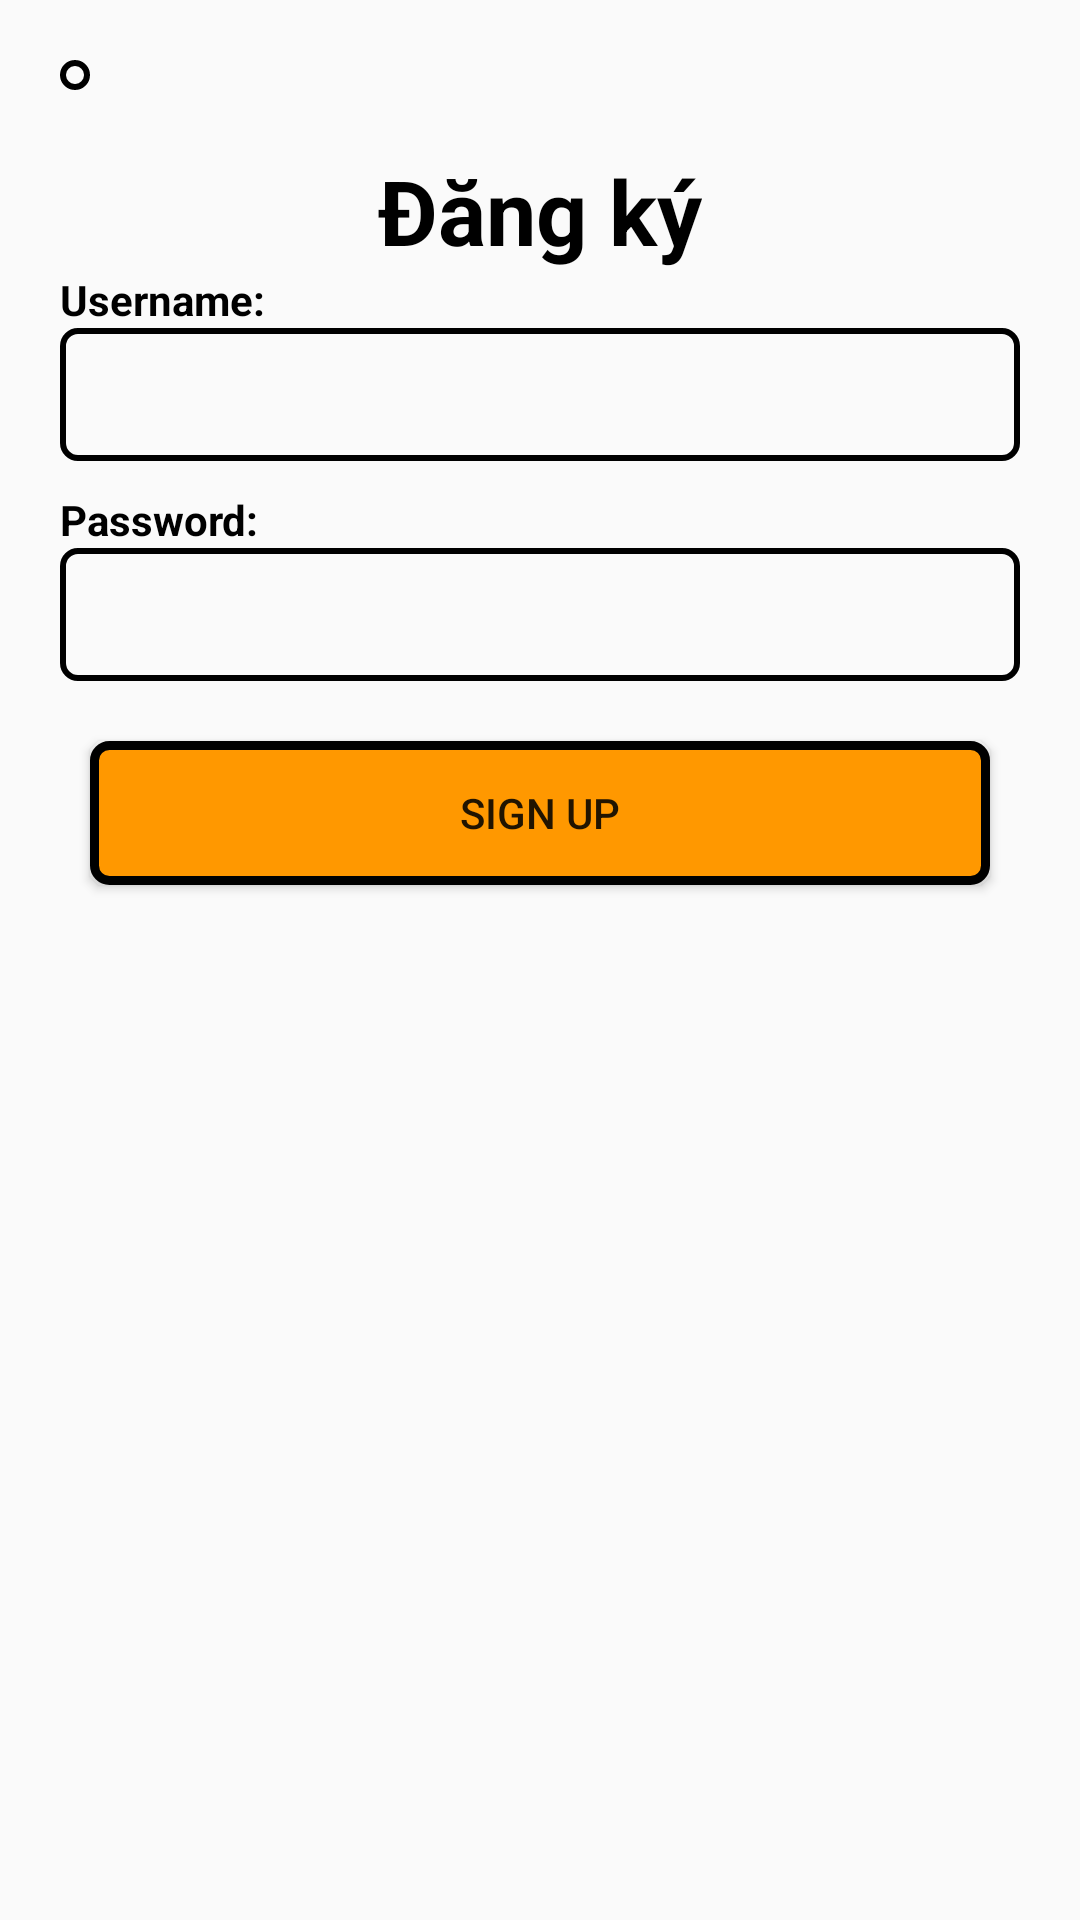

The Android layout XML behind this screen, and the referenced resources:
<!-- AndroidManifest.xml: application theme Theme.Lab1 -->
<!-- res/layout/activity_dang_ky.xml -->
<?xml version="1.0" encoding="utf-8"?>
<LinearLayout xmlns:android="http://schemas.android.com/apk/res/android"
    xmlns:app="http://schemas.android.com/apk/res-auto"
    xmlns:tools="http://schemas.android.com/tools"
    android:layout_width="match_parent"
    android:layout_height="match_parent"
    android:gravity="center|top"
    android:orientation="vertical"
    tools:context=".LoginTkMk">

    <ImageButton
        android:id="@+id/ibtnBack"
        android:layout_width="wrap_content"
        android:layout_height="wrap_content"
        android:layout_gravity="left"
        android:layout_margin="20dp"
        android:background="@drawable/khung_edit"
        android:padding="5dp"
        android:src="@drawable/back" />
    <TextView
        android:layout_width="wrap_content"
        android:layout_height="wrap_content"
        android:textColor="@color/black"
        android:text="Đăng ký"
        android:textStyle="bold"
        android:textSize="30sp"/>
    <TextView
        android:layout_width="wrap_content"
        android:layout_height="wrap_content"
        android:layout_gravity="left"
        android:layout_marginLeft="20dp"
        android:text="Username:"
        android:textColor="@color/black"
        android:textStyle="bold" />

    <EditText
        android:id="@+id/edtTkDK"
        android:layout_width="match_parent"
        android:layout_height="wrap_content"
        android:layout_marginHorizontal="20dp"
        android:background="@drawable/khung_edit"
        android:padding="10dp" />

    <TextView
        android:layout_width="wrap_content"
        android:layout_height="wrap_content"
        android:layout_gravity="left"
        android:layout_marginLeft="20dp"
        android:layout_marginTop="10dp"
        android:text="Password:"
        android:textColor="@color/black"
        android:textStyle="bold" />

    <EditText
        android:id="@+id/edtMkDK"
        android:layout_width="match_parent"
        android:layout_height="wrap_content"
        android:layout_marginHorizontal="20dp"
        android:background="@drawable/khung_edit"
        android:inputType="textPassword"
        android:padding="10dp"
        android:text="" />

    <Button
        android:id="@+id/btnSignUp"
        android:layout_width="300dp"
        android:layout_height="wrap_content"
        android:layout_marginTop="20dp"
        android:background="@drawable/vien_phone_number"
        android:text="SIGN UP" />

</LinearLayout>
<!-- resources referenced by this layout -->
<resources>
  <!-- drawable khung_edit (drawable) -->
  <?xml version="1.0" encoding="utf-8"?>
  <shape xmlns:android="http://schemas.android.com/apk/res/android">
      <corners android:radius="5dp" />
      <stroke
          android:width="2dp"
          android:color="@color/black" />
  
  </shape>
  <!-- drawable vien_phone_number (drawable) -->
  <?xml version="1.0" encoding="utf-8"?>
  <shape xmlns:android="http://schemas.android.com/apk/res/android">
      <corners android:radius="5dp" />
      <stroke
          android:width="3dp"
          android:color="@color/black" />
      <solid android:color="#FF9800" />
  </shape>
  <style name="Theme.Lab1" parent="Base.Theme.Lab1" />
  <style name="Base.Theme.Lab1" parent="Theme.MaterialComponents.DayNight.NoActionBar.Bridge">
          
          
      </style>
  <!-- not gathered from this repository: default colours our renderer supplied (Android Studio template values) -->
  <color name="black">#FF000000</color>
</resources>
